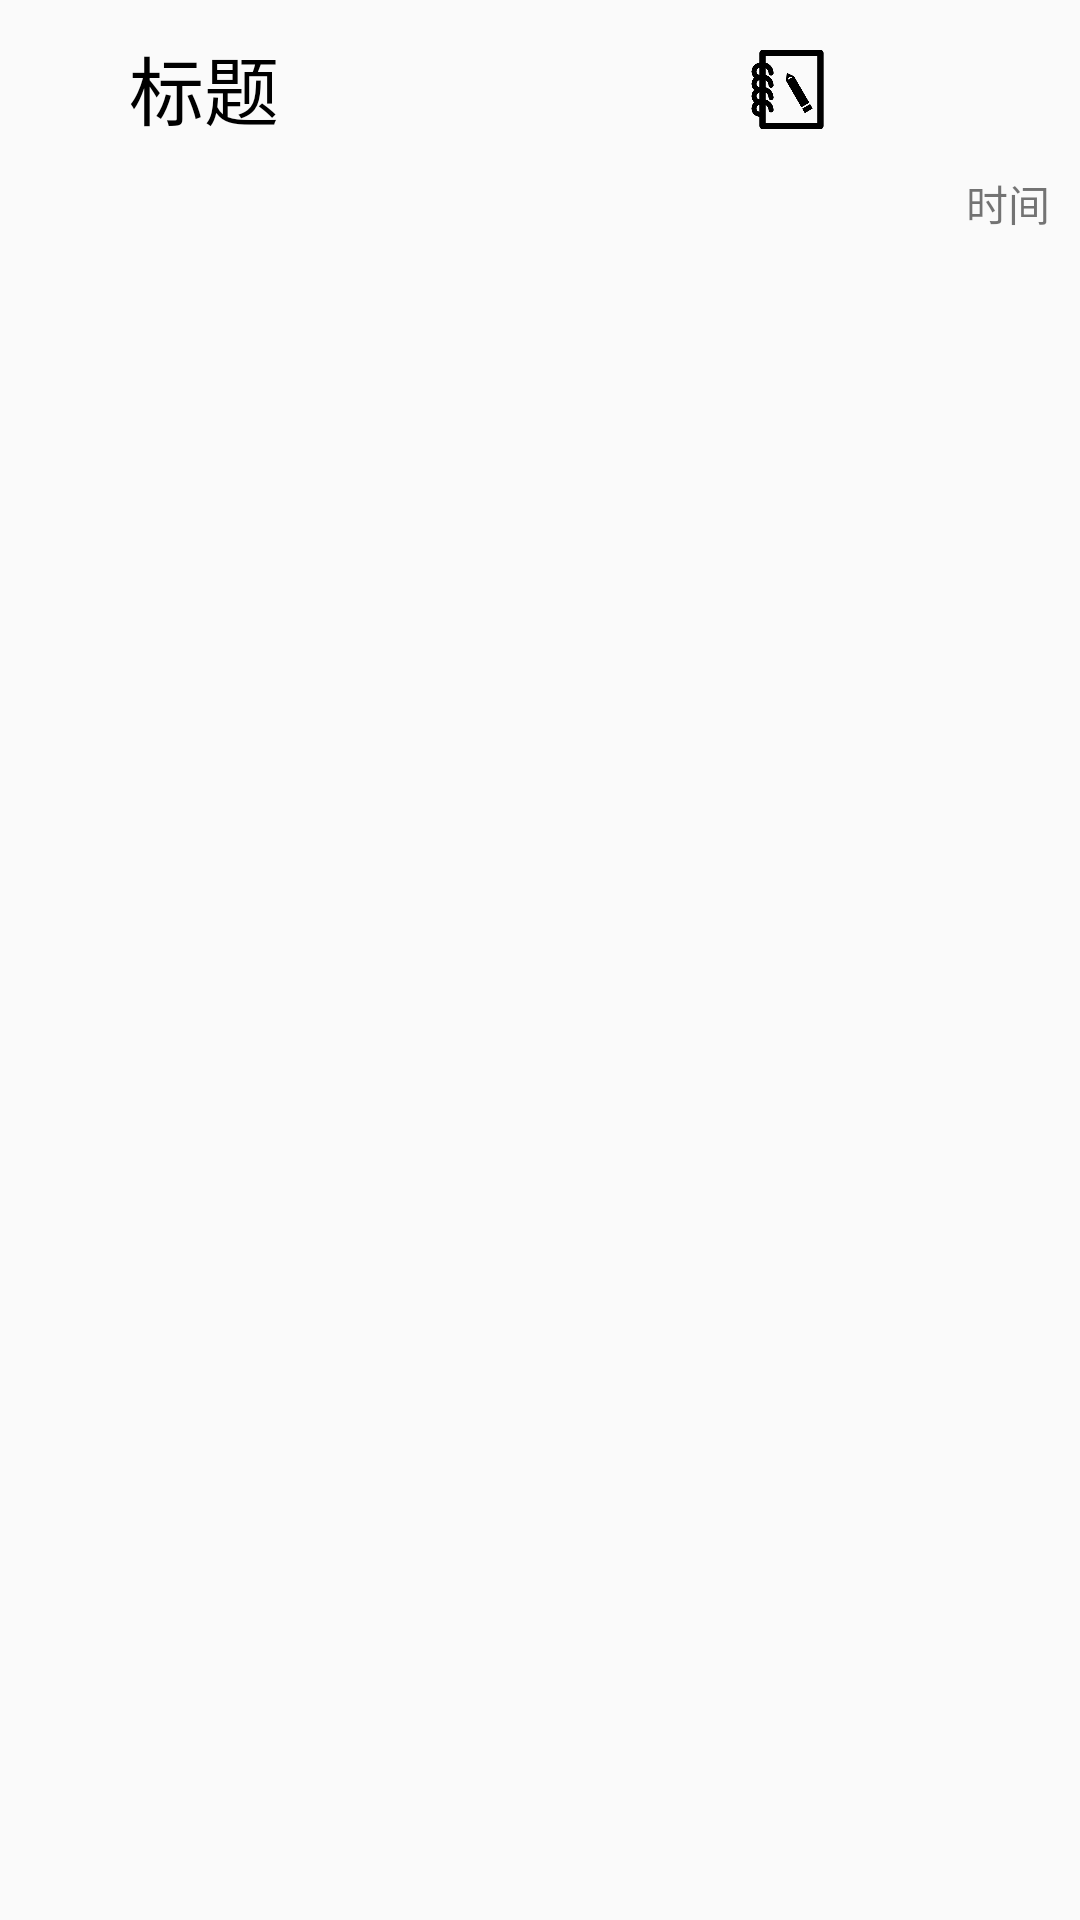

Layout XML and referenced resources for this Android screen:
<!-- AndroidManifest.xml: application theme AppTheme -->
<!-- res/layout/note_interface_unit.xml -->
<?xml version="1.0" encoding="utf-8"?>
<RelativeLayout xmlns:android="http://schemas.android.com/apk/res/android"
    android:layout_width="match_parent"
    android:layout_height="match_parent"
    android:orientation="horizontal"
    android:layout_marginTop="0dp">

    <TextView
        android:id="@+id/txt_title"
        android:layout_width="wrap_content"
        android:layout_height="wrap_content"
        android:layout_marginStart="43dp"
        android:layout_marginTop="11dp"
        android:text="标题"
        android:textColor="#000000"
        android:textSize="25dp" />

    <ImageView
        android:id="@+id/image_update"
        android:layout_width="35dp"
        android:layout_height="35dp"
         android:layout_toLeftOf="@+id/image_delete"
        android:layout_alignBottom="@+id/txt_title"
        android:layout_marginRight="15dp"
        android:src="@drawable/note_update" />

    <ImageView

        android:id="@+id/image_delete"
        android:layout_width="35dp"
        android:layout_height="35dp"
        android:layout_alignBottom="@+id/txt_title"
        android:layout_marginRight="30dp"
        android:layout_alignParentRight="true"
        android:src="@drawable/opened7" />

    <TextView
        android:layout_margin="10dp"
        android:id="@+id/txt_time"
        android:layout_width="wrap_content"
        android:layout_height="wrap_content"
        android:layout_below="@+id/image_delete"
        android:layout_alignParentRight="true"
        android:text="时间" />


</RelativeLayout>
<!-- resources referenced by this layout -->
<resources>
  <!-- drawable note_update: png bitmap (drawable-v24, 6097 bytes) -->
  <style name="AppTheme" parent="Theme.AppCompat.Light.NoActionBar">
          
          <item name="colorPrimary">@color/colorPrimary</item>
          <item name="colorPrimaryDark">@color/colorPrimaryDark</item>
          <item name="colorAccent">@color/colorAccent</item>
      </style>
  <!-- not gathered from this repository: default colours our renderer supplied (Android Studio template values) -->
  <color name="colorPrimary">#FF6200EE</color>
  <color name="colorPrimaryDark">#FF3700B3</color>
  <color name="colorAccent">#FF03DAC5</color>
</resources>
